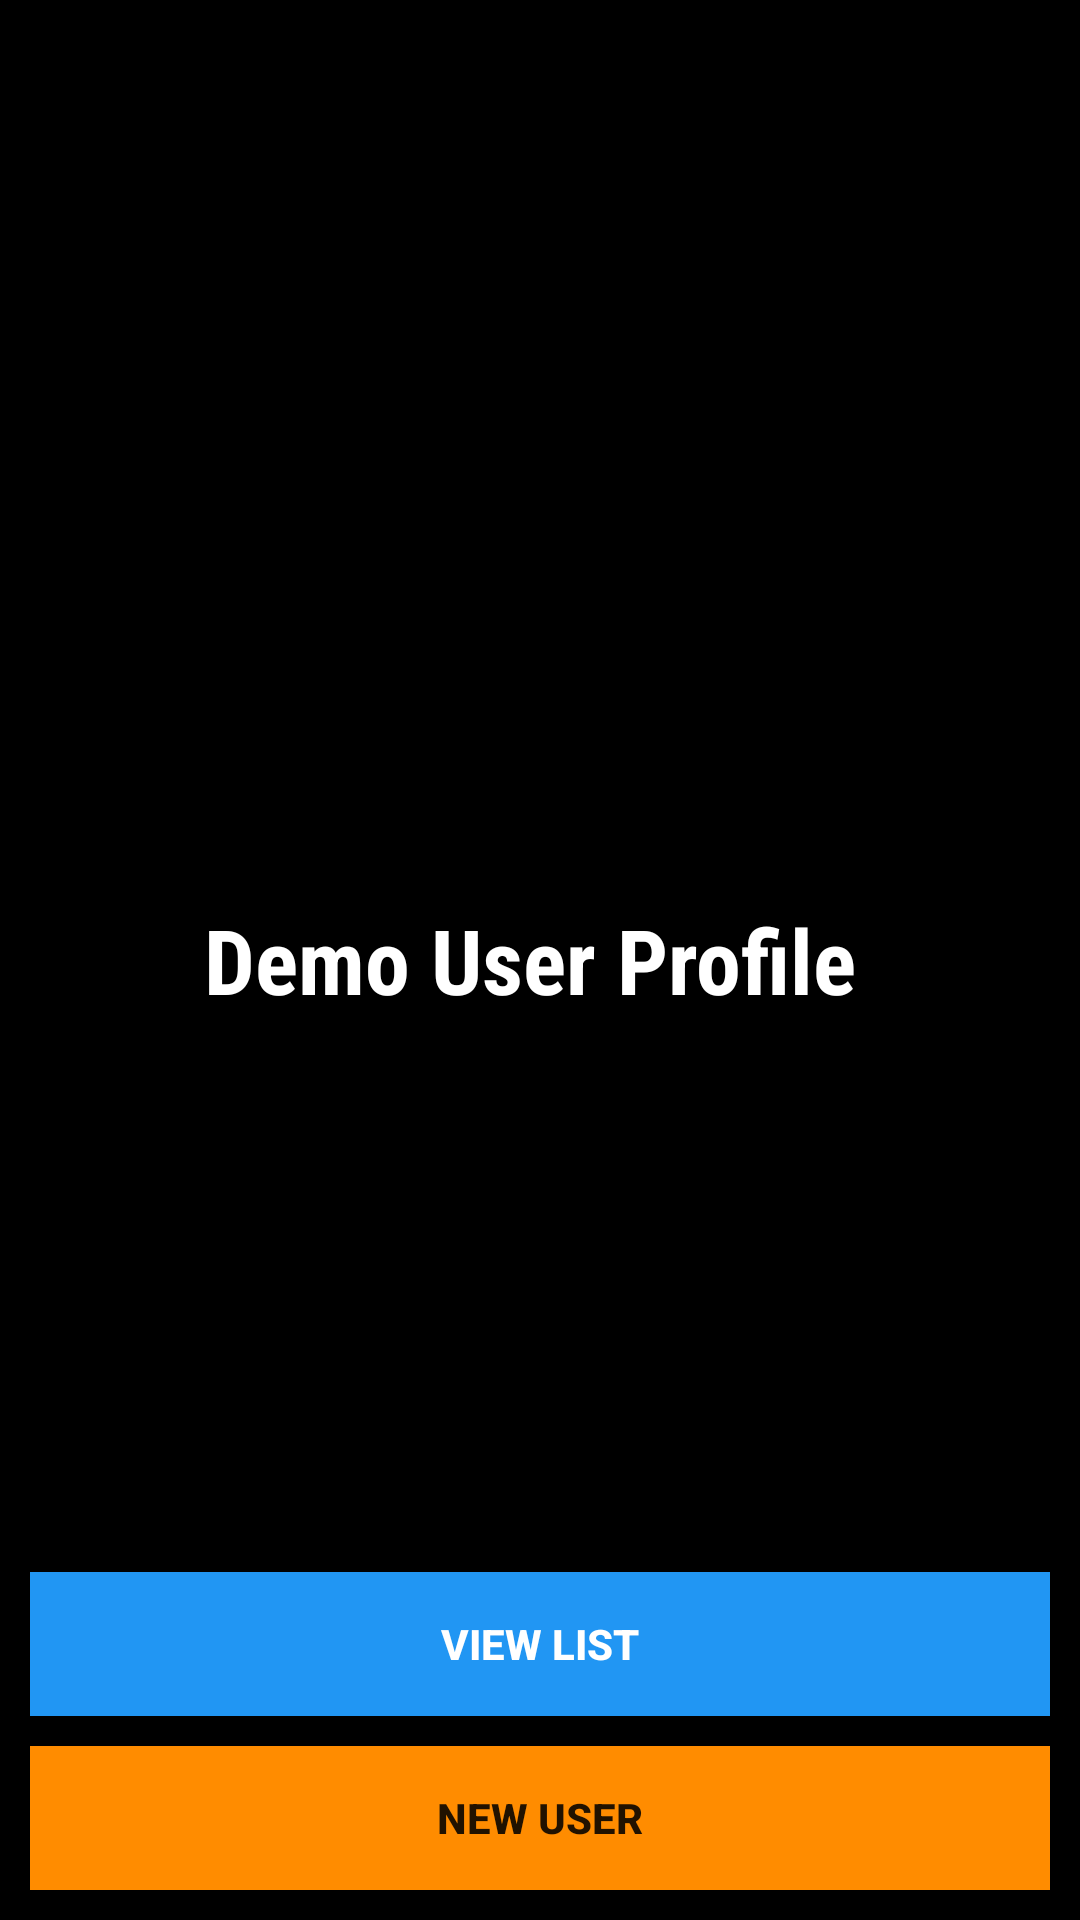

Here is an Android app screen rendered from its layout file. Give the layout XML and the strings, colors and styles it references.
<!-- AndroidManifest.xml: application theme AppTheme -->
<!-- res/layout/activity_start.xml -->
<?xml version="1.0" encoding="utf-8"?>
<RelativeLayout xmlns:android="http://schemas.android.com/apk/res/android"
    xmlns:app="http://schemas.android.com/apk/res-auto"
    xmlns:tools="http://schemas.android.com/tools"
    android:layout_width="match_parent"
    android:layout_height="match_parent"
    android:background="@color/black"
    tools:context="mra.com.bigconcept.StartActivity">

    <TextView
        android:id="@+id/txt"
        android:layout_width="match_parent"
        android:layout_height="wrap_content"
        android:text="Demo User Profile "
        android:layout_centerInParent="true"
        android:textAlignment="center"
        android:fontFamily="sans-serif-condensed"
        android:textSize="30dp"
        android:textColor="#fff"
        android:layout_marginTop="10dp"
        android:textStyle="bold"
        />
    <Button
        android:id="@+id/newuser"
        android:layout_width="match_parent"
        android:layout_height="wrap_content"
        android:layout_alignParentBottom="true"
        android:text="New User"
        android:layout_margin="10dp"
        android:textStyle="bold"
        android:background="@color/darkoranger"
        />
    <Button
        android:id="@+id/list"
        android:layout_width="match_parent"
        android:layout_height="wrap_content"
        android:layout_above="@+id/newuser"
        android:layout_marginLeft="10dp"
        android:layout_marginRight="10dp"
        android:text="View List"
        android:textStyle="bold"
        android:textColor="@color/white"
        android:background="@color/blue_500"
        />
   


</RelativeLayout>
<!-- resources referenced by this layout -->
<resources>
  <color name="black">#000000</color>
  <color name="blue_500">#2196F3</color>
  <color name="darkoranger">#FF8C00</color>
  <color name="white">#FFFFFF</color>
  <style name="AppTheme" parent="Theme.AppCompat.Light.NoActionBar">
          
          <item name="colorPrimary">@color/colorPrimary</item>
          <item name="colorPrimaryDark">@color/colorPrimaryDark</item>
          <item name="colorAccent">@color/colorAccent</item>
      </style>
  <color name="colorPrimary">#3F51B5</color>
  <color name="colorPrimaryDark">#303F9F</color>
  <color name="colorAccent">#FF4081</color>
</resources>
